Run: headless pygame with SDL's dummy video driver; simulated clock (each Clock.tick advances the game by its frame time, no real sleeping); random seed 0; keys injected as events and as key.get_pressed() state; mouse plan: one left click at the window centre at the start of phase 2, then a move to the lower-right quarter at the start of phase 3.
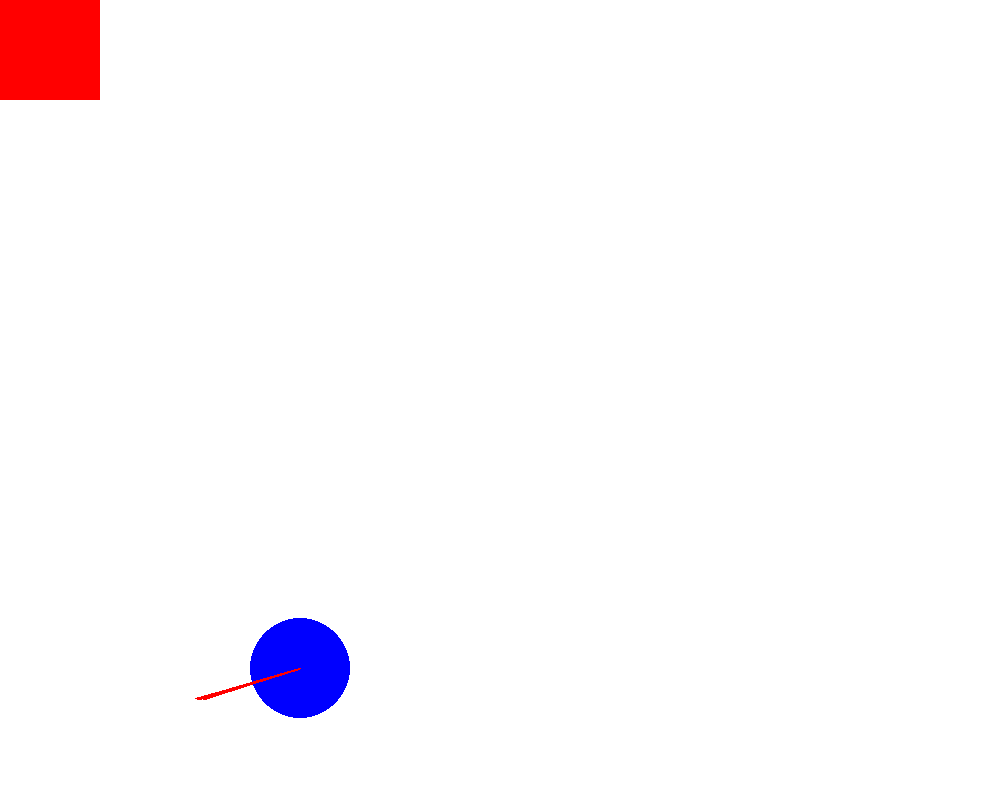
Frame 1 of 4 · flips 1–60 · no input
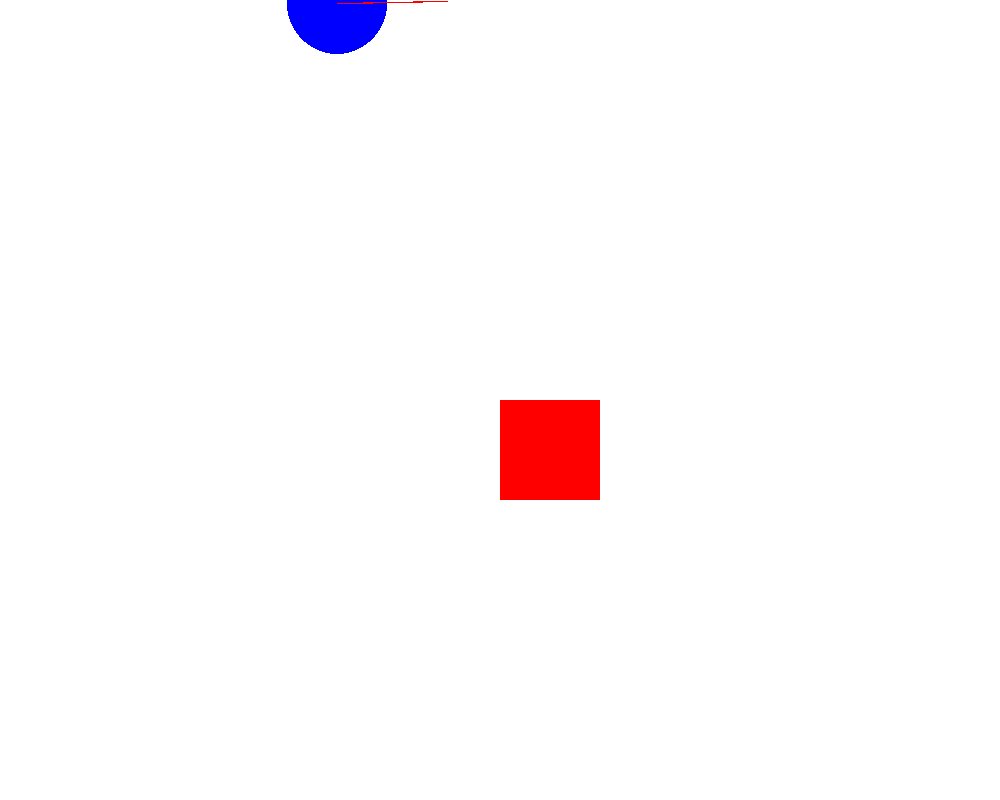
Frame 2 of 4 · flips 61–180 · clicked the window centre · tapped SPACE, RETURN · held RIGHT (→), D
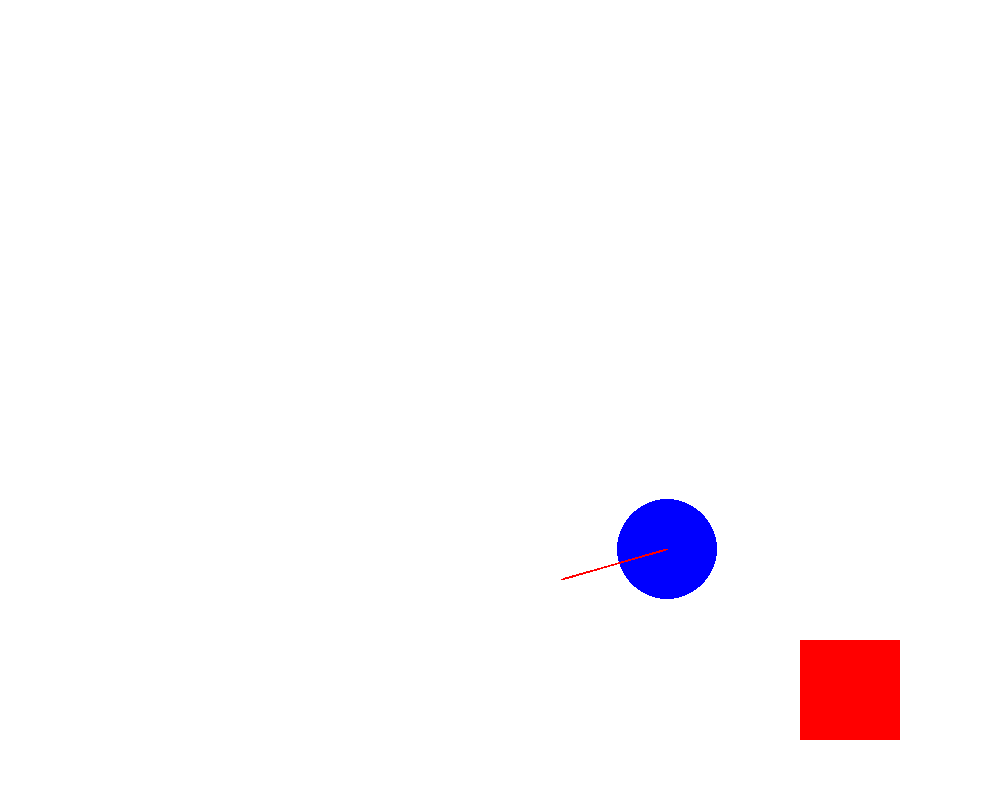
Frame 3 of 4 · flips 181–300 · moved the mouse to the lower-right quarter · held DOWN (↓), S
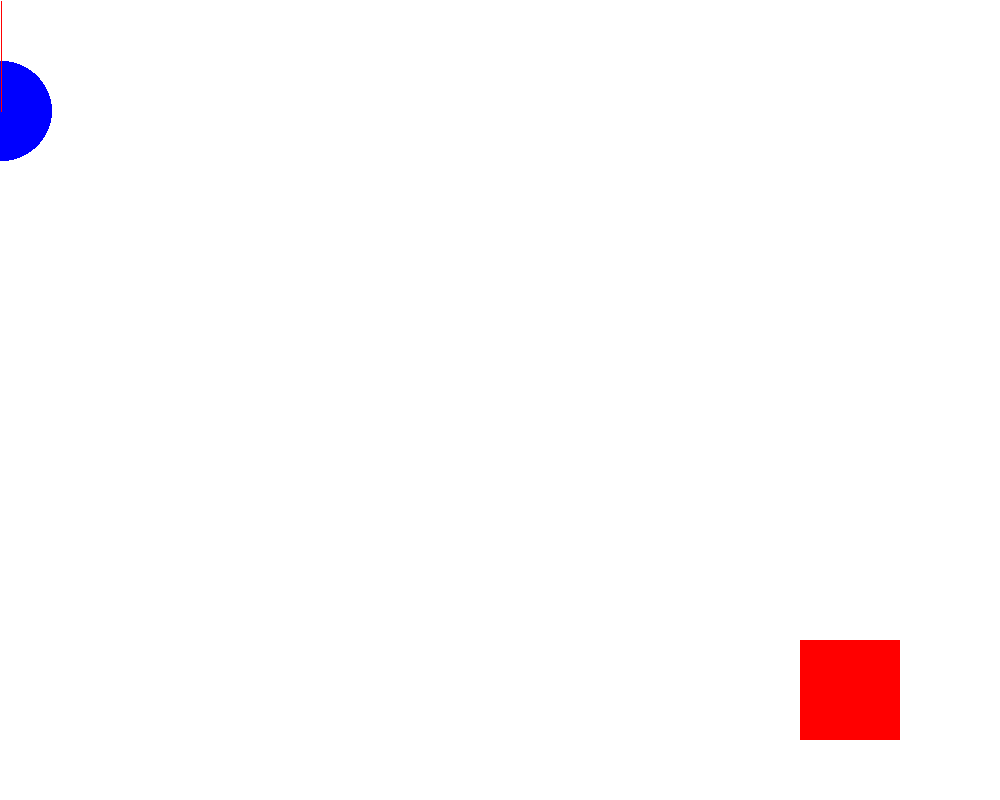
Frame 4 of 4 · flips 301–420 · held LEFT (←), A, UP (↑), W

The pygame program that drew these frames:

import pygame
import math
import random


pygame.init()


class MyObject:
    def __init__(self, size, position, color, angle=random.randint(-180, 180)):
        self.size = size
        self.position = position
        self.angle = angle
        self.needed_angle = angle
        self.color = color
        self.surface = pygame.Surface(self.size)
        self.surface.fill(self.color)
        self.surface.set_colorkey((0, 0, 0))
        self.direction = True
        self.counter = 0

    def move(self):
        DISPLAY.blit(self.surface, self.position)
        FOV = 360
        mousePos = pygame.mouse.get_pos()
        pygame.draw.rect(DISPLAY, (255, 0, 0), pygame.Rect(mousePos, [100, 100]))
        for i in range(FOV):
            mousePos = pygame.mouse.get_pos()
            if in_screen([self.position[0] + self.size[0] // 2 + math.sin(deg_to_rad(self.angle)) * 100,
                          self.position[1] + self.size[1] // 2 + math.cos(deg_to_rad(self.angle)) * 100], [100, 100],
                         WIDTH, HEIGHT) and not touched(
                self.position[0] + self.size[0] // 2 + math.sin(deg_to_rad(self.angle)) * 100, 100, mousePos[0], 100,
                self.position[1] + self.size[1] // 2 + math.cos(deg_to_rad(self.angle)) * 100, 100, mousePos[1], 100):
                pygame.draw.line(DISPLAY, (255, 0, 0),
                                 [self.position[0] + self.size[0] // 2, self.position[1] + self.size[1] // 2],
                                 [self.position[0] + self.size[0] // 2 + math.sin(deg_to_rad(self.angle)) * 100,
                                  self.position[1] + self.size[1] // 2 + math.cos(deg_to_rad(self.angle)) * 100])
                # if self.angle == 90 or self.angle == -90:
                #     self.angle = random.randint(-180, 180)
                if self.counter % 6000 == 0:
                    self.needed_angle = random.randint(-180, 180)
                self.position[0] += math.sin(deg_to_rad(self.angle)) / FOV * 10
                self.position[1] += math.cos(deg_to_rad(self.angle)) / FOV * 10
            else:
                if self.direction:
                    self.angle -= 1
                else:
                    self.angle += 1
                if self.angle > FOV / 2:
                    self.direction = False
                if self.angle < -FOV / 2:
                    self.direction = True
            self.counter += 1
            if self.counter > 10000:
                self.counter = 0


def deg_to_rad(degree):
    return degree * math.pi / 180


def rad_to_deg(radian):
    return radian * 180 / math.pi


def in_screen(position, size, width_of_screen, height_of_screen):
    if 0 < position[0] < (width_of_screen - size[0]):
        if 0 < position[1] < (height_of_screen - size[1]):
            return True
        else:
            return False
    else:
        return False


def touched(x1, weight1, x2, weight2, y1, height1, y2, height2):
    if (x1 <= x2 and x2 <= (x1 + weight1)
        and y1 <= y2 and y2 <= (y1 + height1)) \
            or (x1 <= (x2 + weight2) and (x1 + weight1) >= x2
                and y1 <= (y2 + height2) and (y1 + height1) >= y2):
        return True
    else:
        return False


DISPLAY = pygame.display.set_mode((1000, 800))
pygame.display.set_caption('Neural Network by Egor')
WIDTH, HEIGHT = DISPLAY.get_size()
CLOCK = pygame.time.Clock()
FPS = 60
RUN = True
o = MyObject([100, 100], [200, 100], (0, 0, 0))
pygame.draw.circle(o.surface, (0, 0, 255), [50, 50], 50)

while RUN:
    DISPLAY.fill((255, 255, 255))

    for event in pygame.event.get():
        if event.type == pygame.QUIT:
            RUN = False

    o.move()

    pygame.display.update()
    CLOCK.tick(FPS)
